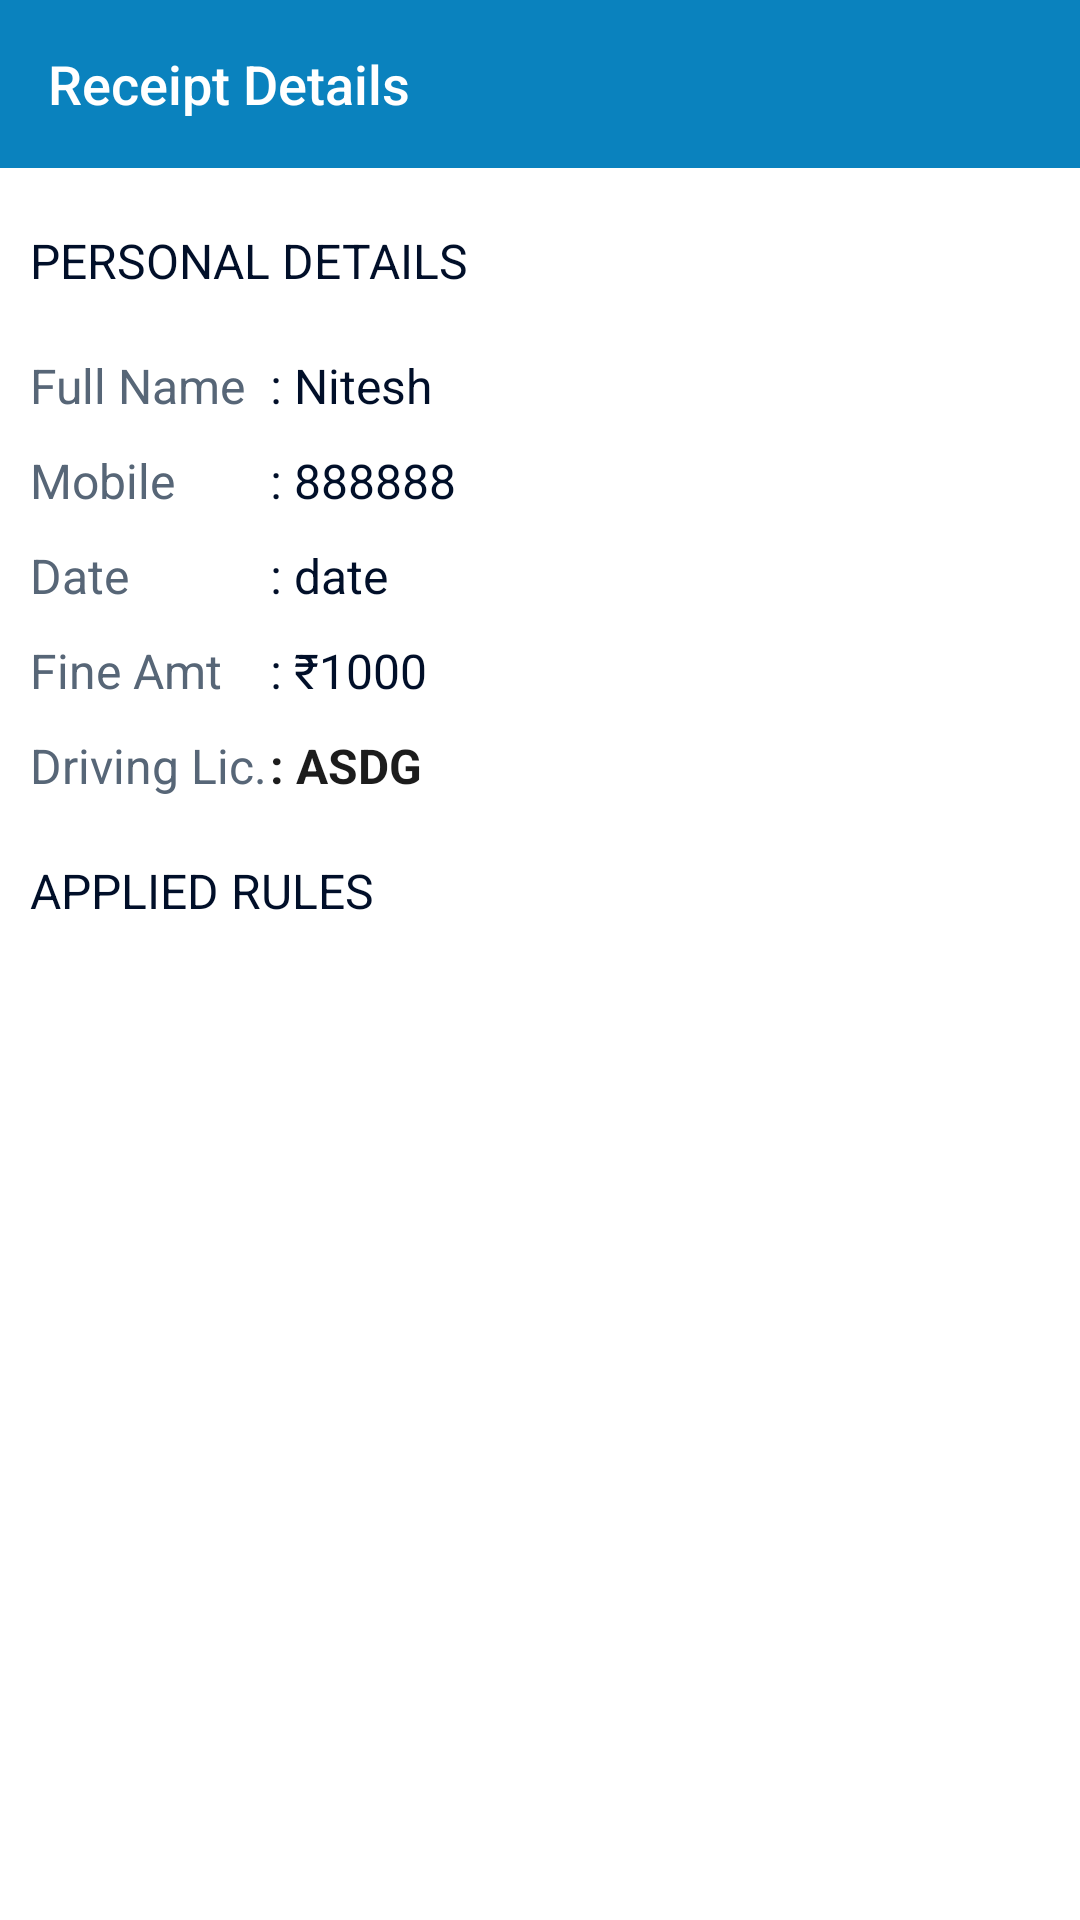

Write the Android layout XML for this screen, with the resource values it uses.
<!-- AndroidManifest.xml: activity theme NoActionBar -->
<!-- res/layout/activity_receipt_view.xml -->
<?xml version="1.0" encoding="utf-8"?>
<RelativeLayout
    xmlns:android="http://schemas.android.com/apk/res/android"
    xmlns:app="http://schemas.android.com/apk/res-auto"
    xmlns:tools="http://schemas.android.com/tools"
    android:layout_width="match_parent"
    android:layout_height="match_parent"
    tools:context=".home.ReceiptViewActivity"
    android:background="@color/White"
    >

    <androidx.appcompat.widget.Toolbar
        android:layout_width="match_parent"
        android:layout_height="wrap_content"
        android:id="@+id/toolbar"
        app:navigationIcon="@drawable/back"
        app:title="Receipt Details"
        android:background="@color/Accent"
        app:titleTextColor="@color/White"
        app:titleTextAppearance="@style/custom_toolbar"
        />

    <androidx.core.widget.NestedScrollView
        android:layout_width="match_parent"
        android:layout_height="match_parent"
        android:layout_below="@id/toolbar"
        >

        <LinearLayout
            android:layout_width="match_parent"
            android:layout_height="wrap_content"
            android:orientation="vertical"
            >

            <LinearLayout
                android:layout_width="match_parent"
                android:layout_height="wrap_content"
                android:padding="10dp"
                android:orientation="vertical"
                >

                <TextView
                    android:layout_width="match_parent"
                    android:layout_height="wrap_content"
                    android:text="Personal Details"
                    android:textAllCaps="true"
                    android:layout_marginTop="10dp"
                    android:textSize="16sp"
                    android:textColor="@color/header1"
                    />


                <LinearLayout
                    android:layout_width="match_parent"
                    android:layout_height="wrap_content"
                    android:layout_marginTop="20dp"
                    android:gravity="center_vertical"
                    >

                    <TextView
                        android:layout_width="80dp"
                        android:layout_height="wrap_content"
                        android:text="Full Name "
                        android:textColor="@color/header3"
                        android:textSize="16sp"
                        />

                    <TextView
                        android:id="@+id/txt_name"
                        android:layout_width="match_parent"
                        android:layout_height="wrap_content"
                        android:text=": Nitesh "
                        android:textColor="@color/header1"
                        android:textSize="16sp"
                        />

                </LinearLayout>


                <LinearLayout
                    android:layout_width="match_parent"
                    android:layout_height="wrap_content"
                    android:layout_marginTop="10dp"
                    android:gravity="center_vertical"
                    >

                    <TextView
                        android:layout_width="80dp"
                        android:layout_height="wrap_content"
                        android:text="Mobile "
                        android:textColor="@color/header3"
                        android:textSize="16sp"
                        />

                    <TextView
                        android:id="@+id/txt_mobile"
                        android:layout_width="match_parent"
                        android:layout_height="wrap_content"
                        android:text=": 888888 "
                        android:textColor="@color/header1"
                        android:textSize="16sp"
                        />

                </LinearLayout>


                <LinearLayout
                    android:layout_width="match_parent"
                    android:layout_height="wrap_content"
                    android:layout_marginTop="10dp"
                    android:gravity="center_vertical"
                    >

                    <TextView
                        android:layout_width="80dp"
                        android:layout_height="wrap_content"
                        android:text="Date"
                        android:textColor="@color/header3"
                        android:textSize="16sp"
                        />

                    <TextView
                        android:id="@+id/txt_date"
                        android:layout_width="match_parent"
                        android:layout_height="wrap_content"
                        android:text=": date "
                        android:textColor="@color/header1"
                        android:textSize="16sp"
                        />

                </LinearLayout>


                <LinearLayout
                    android:layout_width="match_parent"
                    android:layout_height="wrap_content"
                    android:layout_marginTop="10dp"
                    android:gravity="center_vertical"
                    >

                    <TextView
                        android:layout_width="80dp"
                        android:layout_height="wrap_content"
                        android:text="Fine Amt "
                        android:textColor="@color/header3"
                        android:textSize="16sp"
                        />

                    <TextView
                        android:id="@+id/txt_amt"
                        android:layout_width="match_parent"
                        android:layout_height="wrap_content"
                        android:text=": ₹1000 "
                        android:textColor="@color/header1"
                        android:textSize="16sp"
                        />

                </LinearLayout>


                <LinearLayout
                    android:layout_width="match_parent"
                    android:layout_height="wrap_content"
                    android:layout_marginTop="10dp"
                    android:gravity="center_vertical"
                    >

                    <TextView
                        android:id="@+id/txt_identity1"
                        android:layout_width="80dp"
                        android:layout_height="wrap_content"
                        android:text="Driving Lic. "
                        android:textColor="@color/header3"
                        android:textSize="16sp"
                        />

                    <TextView
                        android:id="@+id/txt_identity2"
                        android:layout_width="match_parent"
                        android:layout_height="wrap_content"
                        android:text=": ASDG "
                        android:textColor="@color/header2"
                        android:textSize="16sp"
                        android:textStyle="bold"
                        android:textAllCaps="true"
                        />

                </LinearLayout>



                <TextView
                    android:layout_width="match_parent"
                    android:layout_height="wrap_content"
                    android:text="Applied Rules"
                    android:textAllCaps="true"
                    android:layout_marginTop="20dp"
                    android:textSize="16sp"
                    android:textColor="@color/header1"
                    />

            </LinearLayout>


            <androidx.recyclerview.widget.RecyclerView
                android:layout_width="match_parent"
                android:layout_height="wrap_content"
                android:id="@+id/recycler_view"
                />

        </LinearLayout>

    </androidx.core.widget.NestedScrollView>

</RelativeLayout>
<!-- resources referenced by this layout -->
<resources>
  <color name="Accent">#0a82be</color>
  <color name="White">#ffffff</color>
  <color name="header1">#010F29</color>
  <color name="header2">#1C1C1C</color>
  <color name="header3">#576677</color>
  <style name="custom_toolbar" parent="TextAppearance.AppCompat.Widget.ActionBar.Title">
          <item name="android:textColor">@color/White</item>
          <item name="android:textSize">18sp</item>
      </style>
  <style name="NoActionBar" parent="Theme.AppCompat.Light.NoActionBar">
  
          
          <item name="colorPrimary">@color/Primary</item>
          <item name="colorPrimaryVariant">@color/PrimaryDark</item>
          <item name="colorOnPrimary">@color/White</item>
          
          <item name="colorSecondary">@color/Primary</item>
          <item name="colorSecondaryVariant">@color/PrimaryDark</item>
          <item name="colorOnSecondary">@color/White</item>
          
          
          
  
          <item name="android:statusBarColor">@color/Primary</item>
          <item name="android:windowLightStatusBar">false</item>
  
          <item name="fontFamily">@font/my_fonts</item>
  
      </style>
  <color name="Primary">#0a82be</color>
  <color name="PrimaryDark">#214A5E</color>
</resources>
